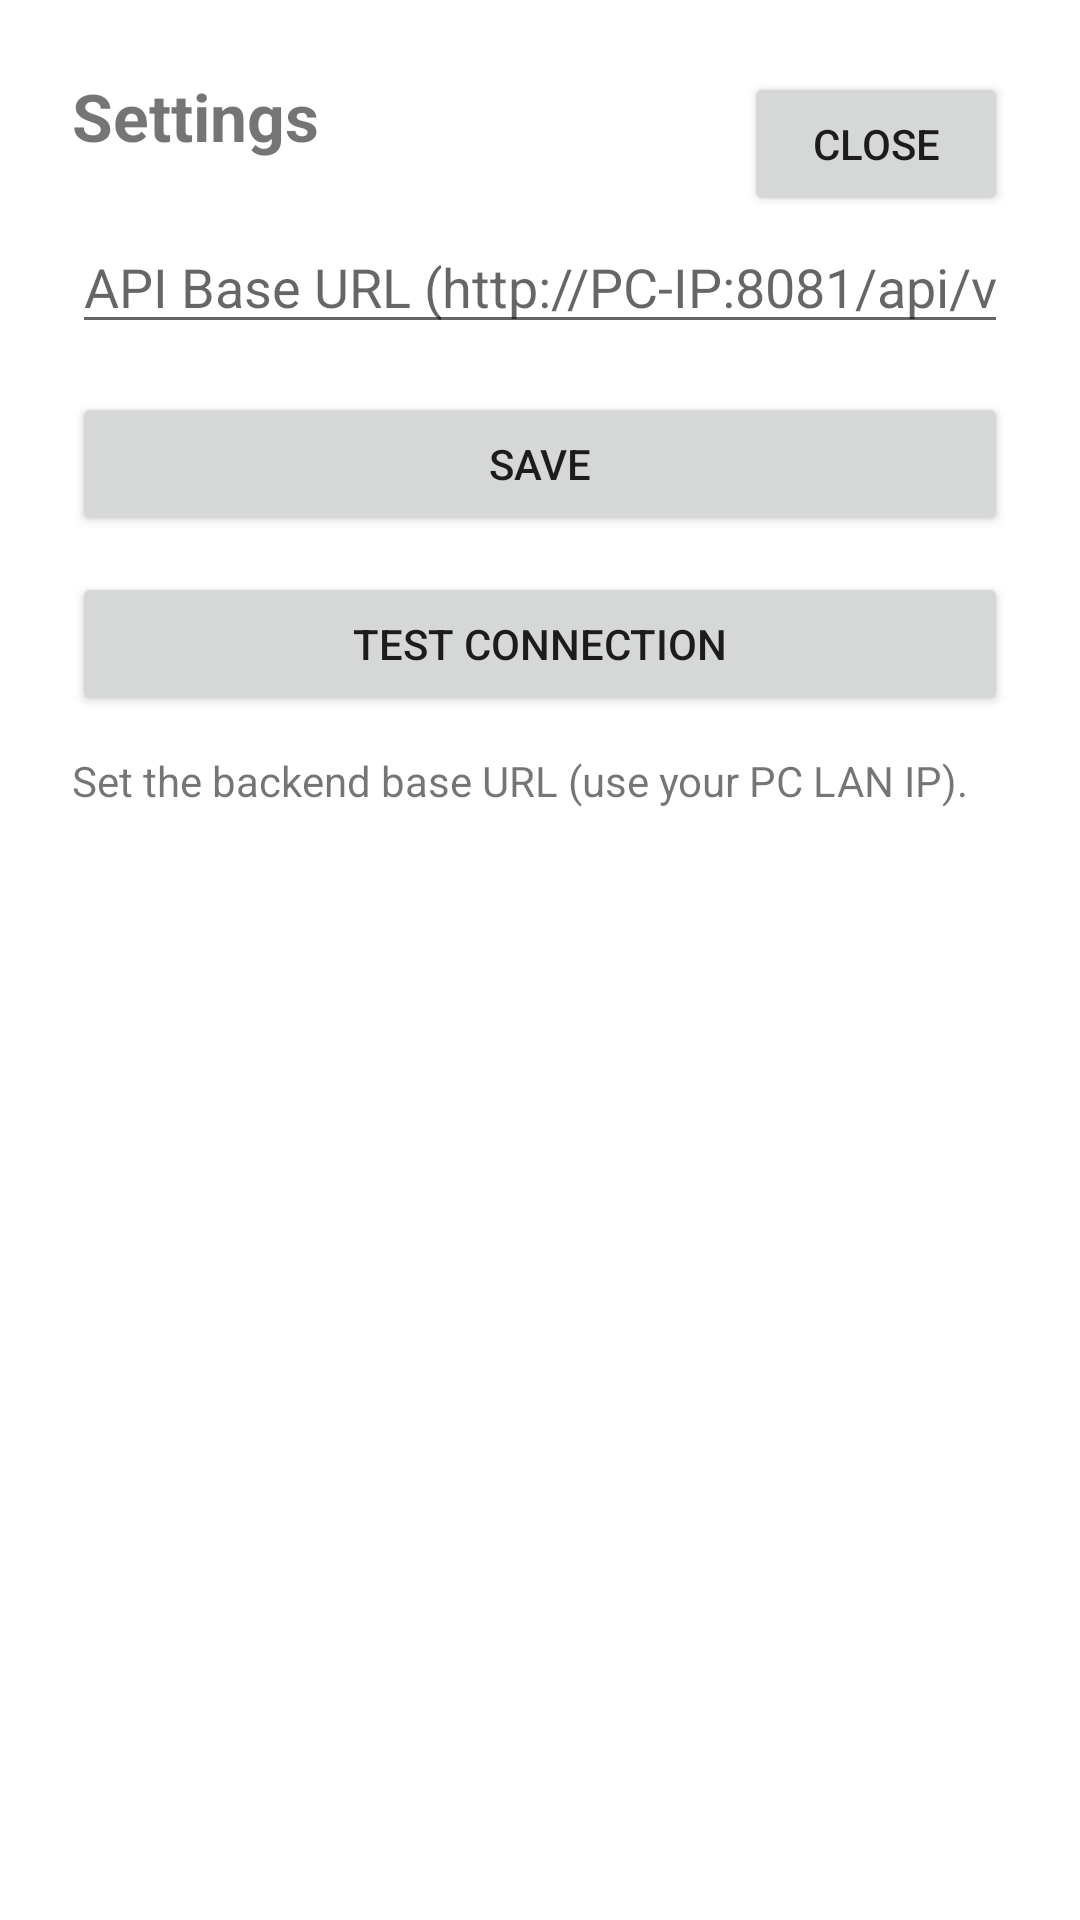

This screen was rendered from an Android layout file. Write that file and the resources it references.
<!-- AndroidManifest.xml: application theme Theme.ReceiptKeeper -->
<!-- res/layout/activity_settings.xml -->
<?xml version="1.0" encoding="utf-8"?>
<androidx.constraintlayout.widget.ConstraintLayout
    xmlns:android="http://schemas.android.com/apk/res/android"
    xmlns:app="http://schemas.android.com/apk/res-auto"
    android:layout_width="match_parent"
    android:layout_height="match_parent"
    android:padding="24dp">

    <TextView
        android:id="@+id/settings_title"
        android:layout_width="0dp"
        android:layout_height="wrap_content"
        android:text="@string/settings_title"
        android:textSize="22sp"
        android:textStyle="bold"
        app:layout_constraintTop_toTopOf="parent"
        app:layout_constraintStart_toStartOf="parent"
        app:layout_constraintEnd_toStartOf="@id/settings_close" />

    <Button
        android:id="@+id/settings_close"
        android:layout_width="wrap_content"
        android:layout_height="wrap_content"
        android:text="@string/settings_close"
        app:layout_constraintTop_toTopOf="parent"
        app:layout_constraintEnd_toEndOf="parent" />

    <EditText
        android:id="@+id/settings_api_base_url"
        android:layout_width="0dp"
        android:layout_height="wrap_content"
        android:hint="@string/settings_api_base_url_hint"
        android:inputType="textUri"
        app:layout_constraintTop_toBottomOf="@id/settings_title"
        app:layout_constraintStart_toStartOf="parent"
        app:layout_constraintEnd_toEndOf="parent"
        android:layout_marginTop="20dp" />

    <Button
        android:id="@+id/settings_save"
        android:layout_width="0dp"
        android:layout_height="wrap_content"
        android:text="@string/settings_save"
        app:layout_constraintTop_toBottomOf="@id/settings_api_base_url"
        app:layout_constraintStart_toStartOf="parent"
        app:layout_constraintEnd_toEndOf="parent"
        android:layout_marginTop="16dp" />

    <Button
        android:id="@+id/settings_test"
        android:layout_width="0dp"
        android:layout_height="wrap_content"
        android:text="@string/settings_test"
        app:layout_constraintTop_toBottomOf="@id/settings_save"
        app:layout_constraintStart_toStartOf="parent"
        app:layout_constraintEnd_toEndOf="parent"
        android:layout_marginTop="12dp" />

    <ProgressBar
        android:id="@+id/settings_progress"
        android:layout_width="wrap_content"
        android:layout_height="wrap_content"
        android:visibility="gone"
        app:layout_constraintTop_toBottomOf="@id/settings_test"
        app:layout_constraintStart_toStartOf="parent"
        app:layout_constraintEnd_toEndOf="parent"
        android:layout_marginTop="16dp" />

    <TextView
        android:id="@+id/settings_status"
        android:layout_width="0dp"
        android:layout_height="wrap_content"
        android:text="@string/settings_status_idle"
        app:layout_constraintTop_toBottomOf="@id/settings_progress"
        app:layout_constraintStart_toStartOf="parent"
        app:layout_constraintEnd_toEndOf="parent"
        android:layout_marginTop="12dp" />

</androidx.constraintlayout.widget.ConstraintLayout>
<!-- resources referenced by this layout -->
<resources>
  <string name="settings_api_base_url_hint">API Base URL (http://PC-IP:8081/api/v1/)</string>
  <string name="settings_close">Close</string>
  <string name="settings_save">Save</string>
  <string name="settings_status_idle">Set the backend base URL (use your PC LAN IP).</string>
  <string name="settings_test">Test connection</string>
  <string name="settings_title">Settings</string>
  <style name="Theme.ReceiptKeeper" parent="Theme.MaterialComponents.DayNight.NoActionBar">
          <item name="colorPrimary">@color/purple_500</item>
          <item name="colorPrimaryVariant">@color/purple_700</item>
          <item name="colorSecondary">@color/teal_200</item>
      </style>
  <!-- not gathered from this repository: default colours our renderer supplied (Android Studio template values) -->
  <color name="purple_500">#FF6200EE</color>
  <color name="purple_700">#FF3700B3</color>
  <color name="teal_200">#FF03DAC5</color>
</resources>
